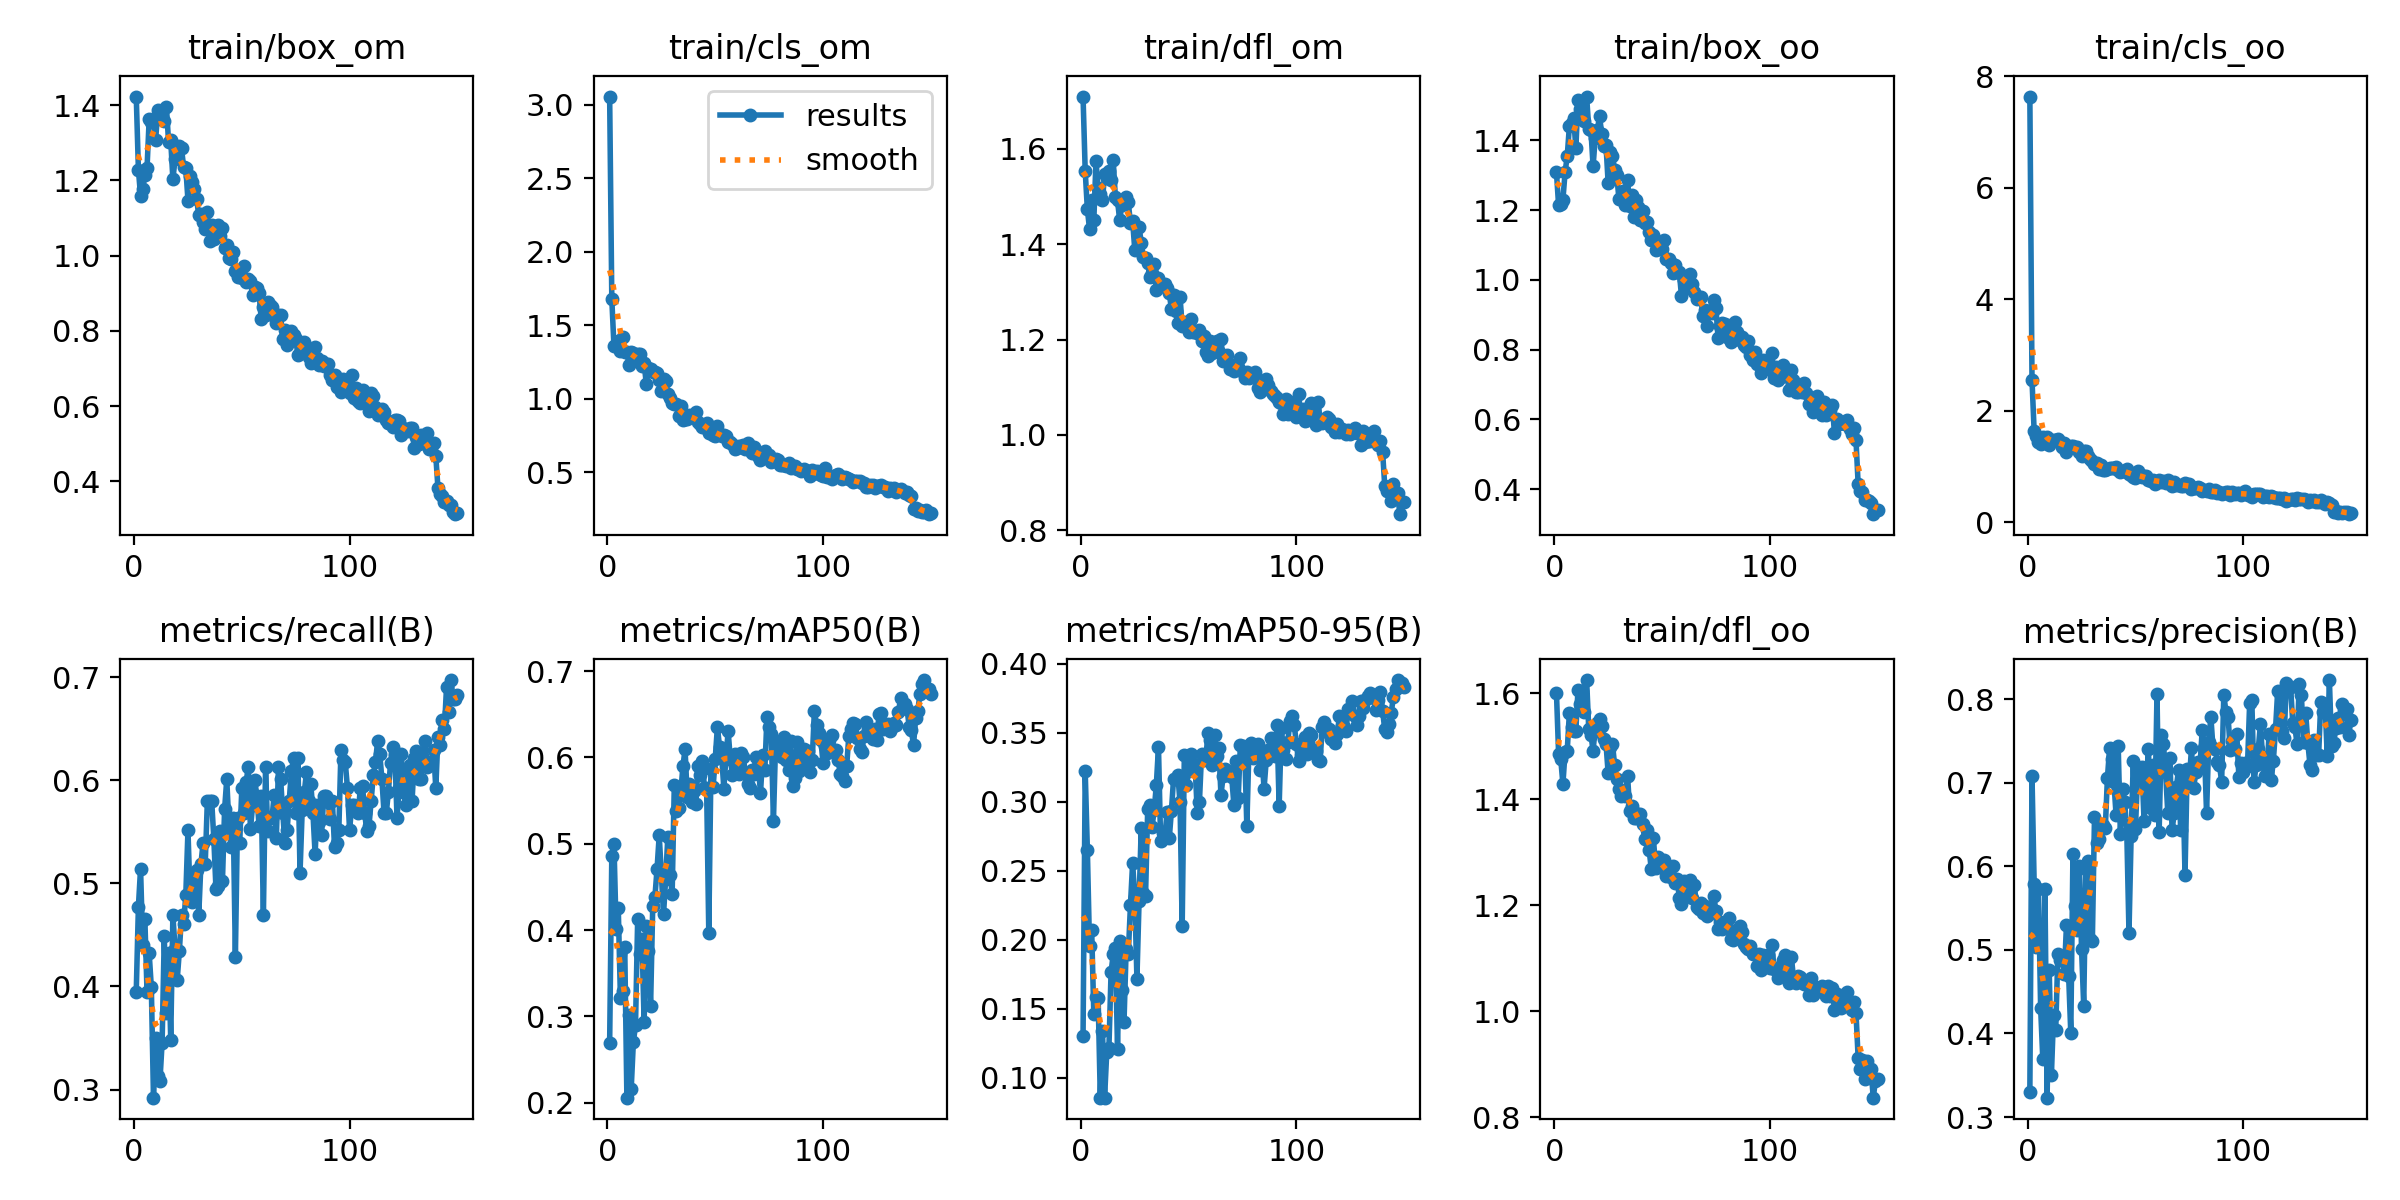

Data behind this chart, as committed beside it:
epoch, train/box_om, train/cls_om, train/dfl_om, train/box_oo, train/cls_oo, train/dfl_oo, metrics/precision(B), metrics/recall(B), metrics/mAP50(B), metrics/mAP50-95(B), val/box_om, val/cls_om, val/dfl_om, val/box_oo, val/cls_oo, val/dfl_oo, lr/pg0, lr/pg1, lr/pg2
1, 1.423, 3.056, 1.71, 1.309, 7.636, 1.601, 0.3305, 0.3951, 0.2686, 0.1301, 1.374, 2.733, 1.628, 1.306, 3.909, 1.581, 0.0829, 0.0019, 0.0019
2, 1.228, 1.677, 1.554, 1.214, 2.549, 1.486, 0.7076, 0.4774, 0.4863, 0.3223, 1.153, 1.537, 1.372, 1.178, 2.179, 1.353, 0.06487, 0.003874, 0.003874
3, 1.159, 1.36, 1.473, 1.219, 1.632, 1.475, 0.579, 0.5144, 0.5001, 0.2652, 1.538, 1.707, 1.662, 1.542, 2.09, 1.648, 0.04682, 0.005822, 0.005822
4, 1.176, 1.365, 1.432, 1.23, 1.54, 1.429, 0.5039, 0.4403, 0.4008, 0.1954, 1.527, 2.022, 1.708, 1.516, 2.311, 1.67, 0.02874, 0.007744, 0.007744
5, 1.213, 1.392, 1.493, 1.308, 1.447, 1.49, 0.5727, 0.465, 0.4252, 0.2068, 1.712, 1.814, 1.883, 1.793, 2.003, 1.865, 0.01064, 0.009639, 0.009639
6, 1.232, 1.327, 1.45, 1.355, 1.397, 1.492, 0.431, 0.3951, 0.3217, 0.146, 1.769, 3.609, 1.884, 1.806, 3.672, 1.889, 0.00967, 0.00967, 0.00967
7, 1.363, 1.423, 1.574, 1.441, 1.536, 1.563, 0.3701, 0.4321, 0.3298, 0.1585, 1.833, 2.577, 2.061, 1.816, 2.66, 1.901, 0.00967, 0.00967, 0.00967
8, 1.354, 1.319, 1.517, 1.451, 1.474, 1.536, 0.5726, 0.3992, 0.3799, 0.1582, 2.027, 2.412, 2.201, 2.114, 2.607, 2.189, 0.009604, 0.009604, 0.009604
9, 1.363, 1.322, 1.506, 1.464, 1.527, 1.529, 0.3232, 0.2922, 0.2056, 0.08571, 2.179, 3.021, 2.353, 2.099, 3.008, 2.246, 0.009538, 0.009538, 0.009538
10, 1.308, 1.231, 1.492, 1.378, 1.382, 1.53, 0.4759, 0.3498, 0.3019, 0.1343, 1.982, 2.489, 2.141, 2, 2.801, 2.044, 0.009472, 0.009472, 0.009472
11, 1.387, 1.321, 1.547, 1.516, 1.468, 1.607, 0.3504, 0.3128, 0.2157, 0.08579, 2.266, 2.536, 2.815, 2.161, 2.965, 2.66, 0.009406, 0.009406, 0.009406
12, 1.385, 1.313, 1.539, 1.491, 1.475, 1.579, 0.4222, 0.3086, 0.2699, 0.1185, 2.13, 2.802, 2.459, 2.141, 3.482, 2.402, 0.00934, 0.00934, 0.00934
13, 1.362, 1.285, 1.553, 1.511, 1.471, 1.604, 0.4037, 0.3457, 0.2896, 0.1217, 2.13, 2.574, 2.222, 2.243, 2.799, 2.283, 0.009274, 0.009274, 0.009274
14, 1.358, 1.304, 1.535, 1.454, 1.498, 1.565, 0.4955, 0.4486, 0.4122, 0.1765, 1.96, 2.313, 2.13, 1.946, 2.647, 2.117, 0.009208, 0.009208, 0.009208
15, 1.396, 1.307, 1.576, 1.526, 1.448, 1.625, 0.4879, 0.3745, 0.3721, 0.1896, 1.76, 2.731, 1.906, 1.885, 2.71, 1.989, 0.009142, 0.009142, 0.009142
16, 1.301, 1.223, 1.499, 1.434, 1.344, 1.532, 0.4915, 0.4321, 0.389, 0.1945, 1.882, 2.033, 1.996, 1.994, 2.161, 2.099, 0.009076, 0.009076, 0.009076
17, 1.306, 1.241, 1.492, 1.43, 1.426, 1.522, 0.4712, 0.3483, 0.2931, 0.1212, 2.134, 2.523, 2.197, 2.24, 2.913, 2.197, 0.00901, 0.00901, 0.00901
18, 1.203, 1.103, 1.45, 1.325, 1.265, 1.491, 0.53, 0.4691, 0.4046, 0.1994, 1.857, 2.012, 1.949, 1.925, 2.37, 1.925, 0.008944, 0.008944, 0.008944
19, 1.255, 1.208, 1.482, 1.408, 1.327, 1.535, 0.4694, 0.4368, 0.3755, 0.1637, 1.875, 2.14, 2.092, 1.966, 2.391, 2.016, 0.008878, 0.008878, 0.008878
20, 1.281, 1.204, 1.492, 1.431, 1.365, 1.544, 0.4003, 0.4065, 0.3124, 0.1402, 2.044, 2.596, 2.198, 2.029, 3.008, 2.164, 0.008812, 0.008812, 0.008812
21, 1.292, 1.184, 1.499, 1.47, 1.364, 1.552, 0.6152, 0.4343, 0.4283, 0.1933, 1.8, 2.001, 1.978, 1.904, 2.219, 2.009, 0.008746, 0.008746, 0.008746
22, 1.285, 1.184, 1.488, 1.419, 1.328, 1.539, 0.5523, 0.4691, 0.4382, 0.1899, 1.894, 1.79, 2.032, 1.869, 2.005, 1.913, 0.00868, 0.00868, 0.00868
23, 1.235, 1.179, 1.444, 1.384, 1.357, 1.513, 0.5244, 0.4609, 0.471, 0.2252, 1.743, 1.784, 1.919, 1.861, 1.815, 1.891, 0.008614, 0.008614, 0.008614
24, 1.233, 1.132, 1.448, 1.386, 1.268, 1.504, 0.6007, 0.489, 0.5098, 0.2556, 1.768, 1.598, 1.933, 1.849, 1.796, 1.892, 0.008548, 0.008548, 0.008548
25, 1.146, 1.054, 1.389, 1.277, 1.194, 1.449, 0.5007, 0.5514, 0.4644, 0.2313, 1.735, 2.079, 1.876, 1.786, 2.327, 1.895, 0.008482, 0.008482, 0.008482
26, 1.212, 1.139, 1.435, 1.367, 1.272, 1.499, 0.4329, 0.4856, 0.4184, 0.172, 1.962, 2.079, 2.059, 2.05, 2.396, 2.046, 0.008416, 0.008416, 0.008416
27, 1.195, 1.124, 1.436, 1.355, 1.276, 1.504, 0.5973, 0.4822, 0.4595, 0.2283, 1.754, 2.05, 1.9, 1.685, 2.353, 1.835, 0.00835, 0.00835, 0.00835
28, 1.177, 1.032, 1.403, 1.316, 1.183, 1.464, 0.6058, 0.5062, 0.5082, 0.2812, 1.675, 1.626, 1.754, 1.788, 1.938, 1.851, 0.008284, 0.008284, 0.008284
29, 1.151, 1.009, 1.373, 1.301, 1.137, 1.438, 0.5136, 0.5128, 0.4638, 0.2343, 1.67, 1.741, 1.749, 1.762, 2.347, 1.809, 0.008218, 0.008218, 0.008218
30, 1.107, 0.9741, 1.371, 1.232, 1.104, 1.42, 0.5103, 0.4691, 0.4419, 0.2321, 1.581, 1.701, 1.784, 1.802, 1.987, 1.874, 0.008152, 0.008152, 0.008152
31, 1.11, 0.9634, 1.36, 1.236, 1.052, 1.407, 0.659, 0.5185, 0.5679, 0.2946, 1.62, 1.491, 1.746, 1.772, 1.699, 1.805, 0.008086, 0.008086, 0.008086
32, 1.089, 0.9622, 1.332, 1.254, 1.068, 1.408, 0.6284, 0.5391, 0.5385, 0.2975, 1.55, 1.618, 1.667, 1.715, 1.825, 1.763, 0.00802, 0.00802, 0.00802
33, 1.072, 0.8812, 1.34, 1.214, 0.9621, 1.406, 0.6323, 0.5185, 0.5409, 0.2817, 1.728, 1.542, 1.867, 1.904, 1.692, 1.864, 0.007954, 0.007954, 0.007954
34, 1.116, 0.949, 1.359, 1.286, 1.021, 1.445, 0.6511, 0.5803, 0.559, 0.2938, 1.669, 1.454, 1.804, 1.767, 1.63, 1.831, 0.007888, 0.007888, 0.007888
35, 1.038, 0.857, 1.303, 1.212, 0.934, 1.377, 0.6495, 0.5803, 0.59, 0.3121, 1.631, 1.402, 1.833, 1.727, 1.674, 1.831, 0.007822, 0.007822, 0.007822
36, 1.081, 0.862, 1.33, 1.242, 0.935, 1.387, 0.6453, 0.5803, 0.6093, 0.3398, 1.675, 1.39, 1.816, 1.744, 1.568, 1.83, 0.007756, 0.007756, 0.007756
37, 1.045, 0.8657, 1.314, 1.179, 0.9547, 1.364, 0.7058, 0.5432, 0.5544, 0.2713, 1.785, 1.43, 1.892, 1.798, 1.609, 1.857, 0.00769, 0.00769, 0.00769
38, 1.071, 0.8903, 1.312, 1.23, 0.9799, 1.365, 0.741, 0.4945, 0.5694, 0.2775, 1.632, 1.39, 1.751, 1.742, 1.684, 1.814, 0.007624, 0.007624, 0.007624
39, 1.082, 0.8819, 1.317, 1.209, 0.978, 1.373, 0.7286, 0.4979, 0.5484, 0.2755, 1.617, 1.48, 1.688, 1.614, 1.696, 1.715, 0.007558, 0.007558, 0.007558
40, 1.052, 0.8877, 1.307, 1.172, 0.9778, 1.371, 0.7012, 0.5504, 0.5614, 0.2926, 1.653, 1.492, 1.765, 1.839, 1.746, 1.797, 0.007492, 0.007492, 0.007492
41, 1.074, 0.9137, 1.297, 1.199, 0.9978, 1.354, 0.6619, 0.5021, 0.5459, 0.2735, 1.599, 1.35, 1.705, 1.705, 1.608, 1.735, 0.007426, 0.007426, 0.007426
42, 1.019, 0.8449, 1.265, 1.164, 0.9317, 1.325, 0.7442, 0.572, 0.5904, 0.2933, 1.547, 1.456, 1.684, 1.655, 1.828, 1.743, 0.00736, 0.00736, 0.00736
43, 1.028, 0.8325, 1.293, 1.167, 0.9075, 1.342, 0.6387, 0.6008, 0.5791, 0.3169, 1.521, 1.264, 1.655, 1.617, 1.563, 1.657, 0.007294, 0.007294, 0.007294
44, 0.9945, 0.8113, 1.259, 1.136, 0.921, 1.305, 0.6926, 0.5562, 0.5964, 0.3167, 1.533, 1.41, 1.655, 1.671, 1.719, 1.685, 0.007228, 0.007228, 0.007228
45, 0.992, 0.8065, 1.235, 1.114, 0.9256, 1.268, 0.6773, 0.535, 0.5646, 0.3192, 1.635, 1.574, 1.783, 1.622, 1.964, 1.74, 0.007162, 0.007162, 0.007162
46, 1.009, 0.8374, 1.29, 1.129, 0.9521, 1.327, 0.6393, 0.5638, 0.5643, 0.2996, 1.775, 1.55, 2.007, 1.773, 1.782, 1.846, 0.007096, 0.007096, 0.007096
47, 0.9601, 0.7699, 1.227, 1.086, 0.8632, 1.27, 0.5205, 0.4288, 0.397, 0.2101, 1.807, 1.964, 2.066, 1.827, 2.368, 2.048, 0.00703, 0.00703, 0.00703
48, 0.9431, 0.7761, 1.236, 1.088, 0.8465, 1.292, 0.6367, 0.5638, 0.5869, 0.3339, 1.575, 1.516, 1.749, 1.653, 1.829, 1.76, 0.006964, 0.006964, 0.006964
49, 0.9606, 0.7555, 1.236, 1.093, 0.8067, 1.278, 0.7261, 0.5391, 0.5654, 0.3125, 1.745, 1.504, 1.827, 1.738, 1.849, 1.747, 0.006898, 0.006898, 0.006898
50, 0.9392, 0.7461, 1.216, 1.088, 0.793, 1.278, 0.645, 0.5926, 0.5986, 0.3225, 1.665, 1.46, 1.739, 1.694, 1.724, 1.716, 0.006832, 0.006832, 0.006832
51, 0.9735, 0.8173, 1.242, 1.114, 0.917, 1.285, 0.7108, 0.5679, 0.6355, 0.335, 1.537, 1.272, 1.644, 1.616, 1.412, 1.655, 0.006766, 0.006766, 0.006766
52, 0.9297, 0.7597, 1.216, 1.061, 0.837, 1.256, 0.7045, 0.5985, 0.612, 0.327, 1.611, 1.378, 1.746, 1.591, 1.67, 1.698, 0.0067, 0.0067, 0.0067
53, 0.9383, 0.7466, 1.218, 1.06, 0.8197, 1.255, 0.7193, 0.6132, 0.6001, 0.3267, 1.613, 1.42, 1.751, 1.66, 1.838, 1.756, 0.006634, 0.006634, 0.006634
54, 0.9316, 0.7534, 1.213, 1.048, 0.8314, 1.254, 0.6541, 0.5525, 0.564, 0.2922, 1.644, 1.562, 1.775, 1.69, 1.968, 1.77, 0.006568, 0.006568, 0.006568
55, 0.8946, 0.7452, 1.22, 1.021, 0.8254, 1.274, 0.6949, 0.5761, 0.6015, 0.2999, 1.686, 1.597, 1.801, 1.875, 1.861, 1.888, 0.006502, 0.006502, 0.006502
56, 0.9172, 0.7052, 1.197, 1.043, 0.7641, 1.242, 0.7409, 0.6001, 0.6302, 0.3349, 1.563, 1.375, 1.68, 1.746, 1.595, 1.723, 0.006436, 0.006436, 0.006436
57, 0.9142, 0.708, 1.207, 1.023, 0.738, 1.25, 0.6697, 0.5844, 0.5979, 0.3306, 1.615, 1.554, 1.681, 1.739, 1.762, 1.719, 0.00637, 0.00637, 0.00637
58, 0.8996, 0.6944, 1.173, 1.024, 0.7504, 1.215, 0.7218, 0.5556, 0.5799, 0.3326, 1.466, 1.373, 1.607, 1.584, 1.641, 1.627, 0.006304, 0.006304, 0.006304
59, 0.8306, 0.6584, 1.165, 0.955, 0.6858, 1.202, 0.6613, 0.5844, 0.6043, 0.3496, 1.48, 1.379, 1.593, 1.595, 1.579, 1.628, 0.006238, 0.006238, 0.006238
60, 0.8638, 0.6666, 1.197, 0.9995, 0.7235, 1.246, 0.8063, 0.4691, 0.6032, 0.3449, 1.558, 1.424, 1.739, 1.635, 1.913, 1.716, 0.006172, 0.006172, 0.006172
... 90 more rows
